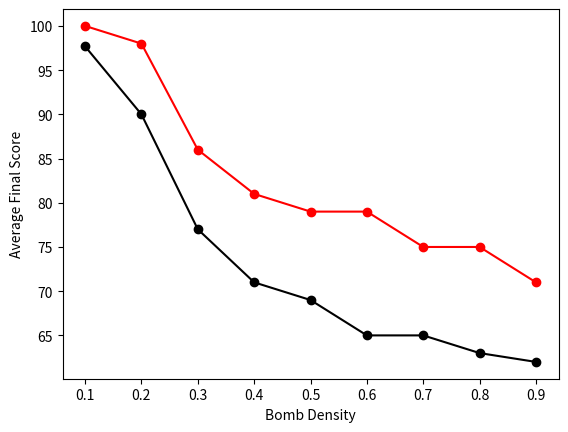

Write the Python code that produced this figure.
import matplotlib.pyplot as plt
import numpy as np

#Data
density = np.array([ 0.1, 0.2, 0.3, 0.4, 0.5, 0.6, 0.7, 0.8, 0.9])
basic_agent = np.array([97.69, 90, 77, 71, 69, 65, 65, 63, 62])
improved_agent = np.array([100, 98, 86, 81, 79, 79, 75, 75, 71])

#plot lines
plt.plot(density, basic_agent, color="black")
plt.plot(density, improved_agent, color="red")

#plot dots
plt.scatter(density, basic_agent, color="black")
plt.scatter(density, improved_agent, color="red")

#label axis
plt.xlabel("Bomb Density")
plt.ylabel("Average Final Score")

#Display graph
plt.show()
